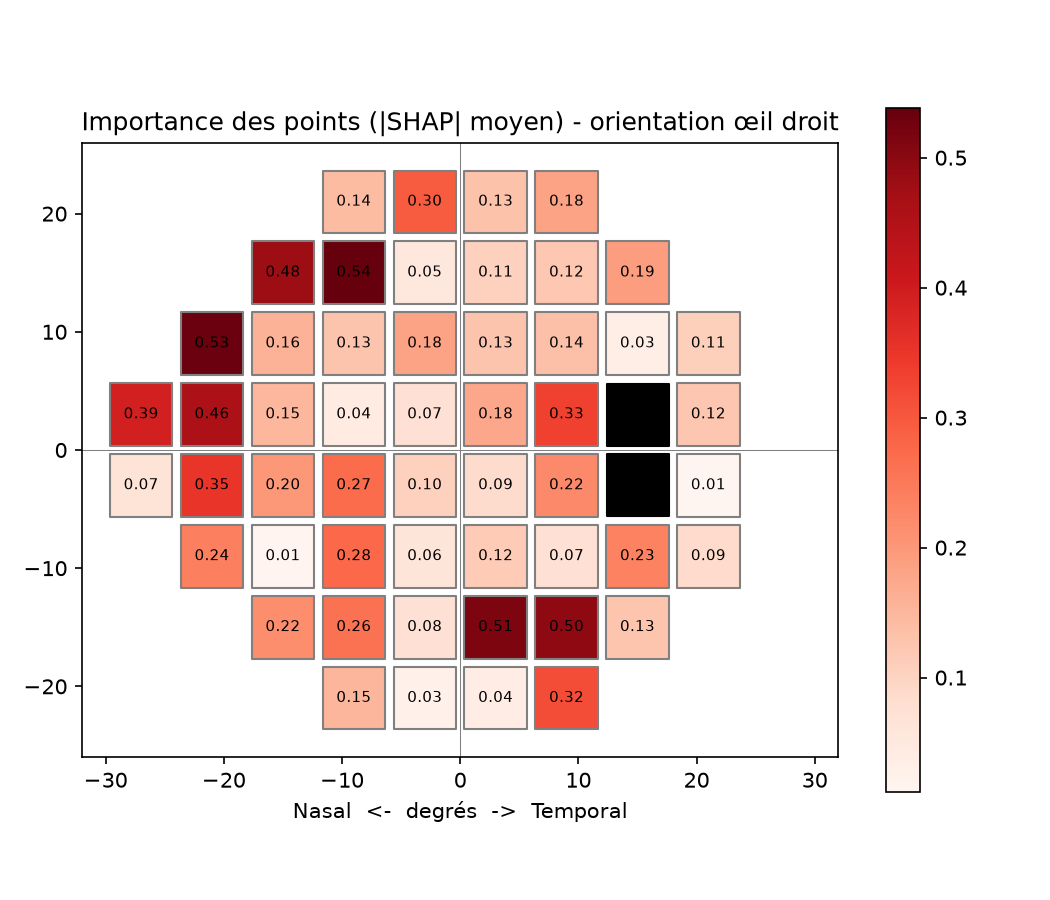

The file beside this chart, header and first rows:
colonne, x_deg, y_deg, importance_SHAP
TD_06, -9, 15, 0.5382
TD_11, -21, 9, 0.5327
TD_46, 3, -15, 0.514
TD_47, 9, -15, 0.4969
TD_05, -15, 15, 0.4815
TD_20, -21, 3, 0.4597
TD_19, -27, 3, 0.3926
TD_28, -21, -3, 0.3545
TD_25, 9, 3, 0.3337
TD_52, 9, -21, 0.3174
TD_02, -3, 21, 0.2952
TD_37, -9, -9, 0.277
TD_30, -9, -3, 0.2723
TD_44, -9, -15, 0.2615
TD_35, -21, -9, 0.2419
TD_41, 15, -9, 0.2347
TD_33, 9, -3, 0.2221
TD_43, -15, -15, 0.2181
TD_29, -15, -3, 0.2027
TD_10, 15, 15, 0.1913
TD_14, -3, 9, 0.1843
TD_04, 9, 21, 0.1843
TD_24, 3, 3, 0.1752
TD_12, -15, 9, 0.1599
TD_49, -9, -21, 0.1536
TD_21, -15, 3, 0.151
TD_01, -9, 21, 0.1426
TD_16, 9, 9, 0.1358
TD_03, 3, 21, 0.1315
TD_15, 3, 9, 0.129
TD_13, -9, 9, 0.1287
TD_48, 15, -15, 0.1258
TD_26, 21, 3, 0.1232
TD_09, 9, 15, 0.1211
TD_39, 3, -9, 0.1151
TD_18, 21, 9, 0.1068
TD_08, 3, 15, 0.105
TD_31, -3, -3, 0.1047
TD_42, 21, -9, 0.08654
TD_32, 3, -3, 0.08558
TD_45, -3, -15, 0.07562
TD_23, -3, 3, 0.07461
TD_40, 9, -9, 0.07427
TD_27, -27, -3, 0.06943
TD_38, -3, -9, 0.06201
TD_07, -3, 15, 0.05446
TD_22, -9, 3, 0.04354
TD_51, 3, -21, 0.0371
TD_17, 15, 9, 0.03495
TD_50, -3, -21, 0.02775
TD_36, -15, -9, 0.01402
TD_34, 21, -3, 0.01196
